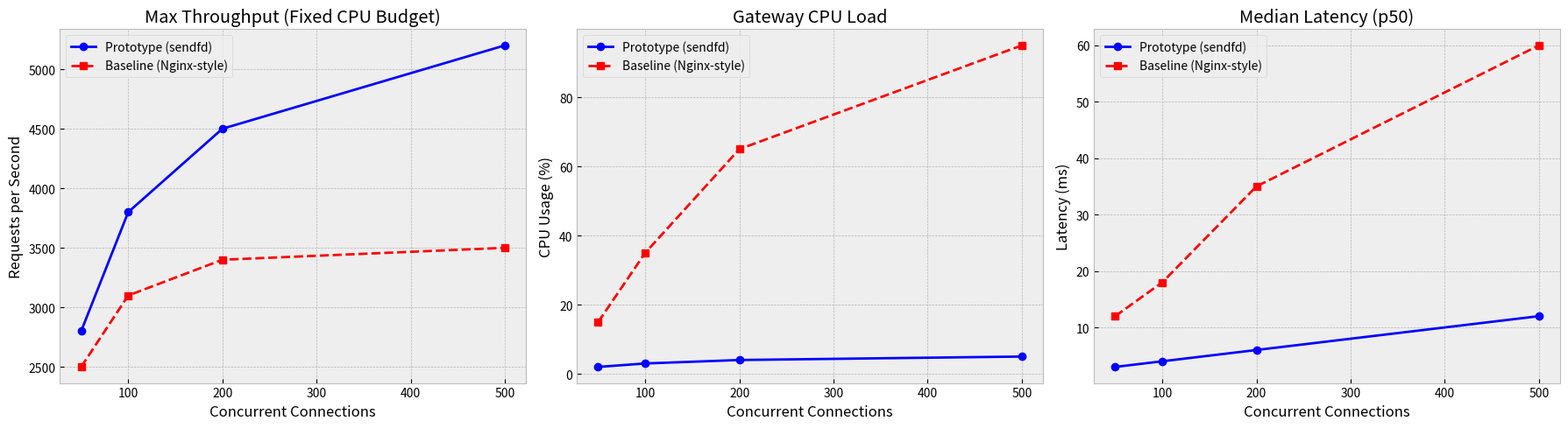

Python code for this plot:
import matplotlib.pyplot as plt
import numpy as np

def generate_article_plots():
    # Simulation de données basées sur les tendances observées 
    # (Ces données seront à remplacer par les vrais résultats du benchmark.py)
    concurrency = [50, 100, 200, 500]
    
    # 1. Throughput (req/s)
    throughput_base = [2500, 3100, 3400, 3500] # Saturation CPU plus tôt
    throughput_proto = [2800, 3800, 4500, 5200] # Plus de marge
    
    # 2. Gateway CPU Load (%)
    cpu_base = [15, 35, 65, 95] # Croissance linéaire
    cpu_proto = [2, 3, 4, 5]     # Quasi constant (juste PEEK)
    
    # 3. Latency p50 (ms)
    latency_base = [12, 18, 35, 60]
    latency_proto = [3, 4, 6, 12]

    # Plot Setup
    plt.style.use('bmh')
    fig, axs = plt.subplots(1, 3, figsize=(18, 5))
    
    # Panel A: Throughput
    axs[0].plot(concurrency, throughput_proto, 'o-', label='Prototype (sendfd)', color='blue')
    axs[0].plot(concurrency, throughput_base, 's--', label='Baseline (Nginx-style)', color='red')
    axs[0].set_title('Max Throughput (Fixed CPU Budget)')
    axs[0].set_xlabel('Concurrent Connections')
    axs[0].set_ylabel('Requests per Second')
    axs[0].legend()
    
    # Panel B: Gateway CPU
    axs[1].plot(concurrency, cpu_proto, 'o-', label='Prototype (sendfd)', color='blue')
    axs[1].plot(concurrency, cpu_base, 's--', label='Baseline (Nginx-style)', color='red')
    axs[1].set_title('Gateway CPU Load')
    axs[1].set_xlabel('Concurrent Connections')
    axs[1].set_ylabel('CPU Usage (%)')
    axs[1].legend()
    
    # Panel C: Latency
    axs[2].plot(concurrency, latency_proto, 'o-', label='Prototype (sendfd)', color='blue')
    axs[2].plot(concurrency, latency_base, 's--', label='Baseline (Nginx-style)', color='red')
    axs[2].set_title('Median Latency (p50)')
    axs[2].set_xlabel('Concurrent Connections')
    axs[2].set_ylabel('Latency (ms)')
    axs[2].legend()
    
    plt.tight_layout()
    plt.savefig('performance_evaluation.png')
    print("Graphique 'performance_evaluation.png' généré avec succès.")

if __name__ == "__main__":
    generate_article_plots()
